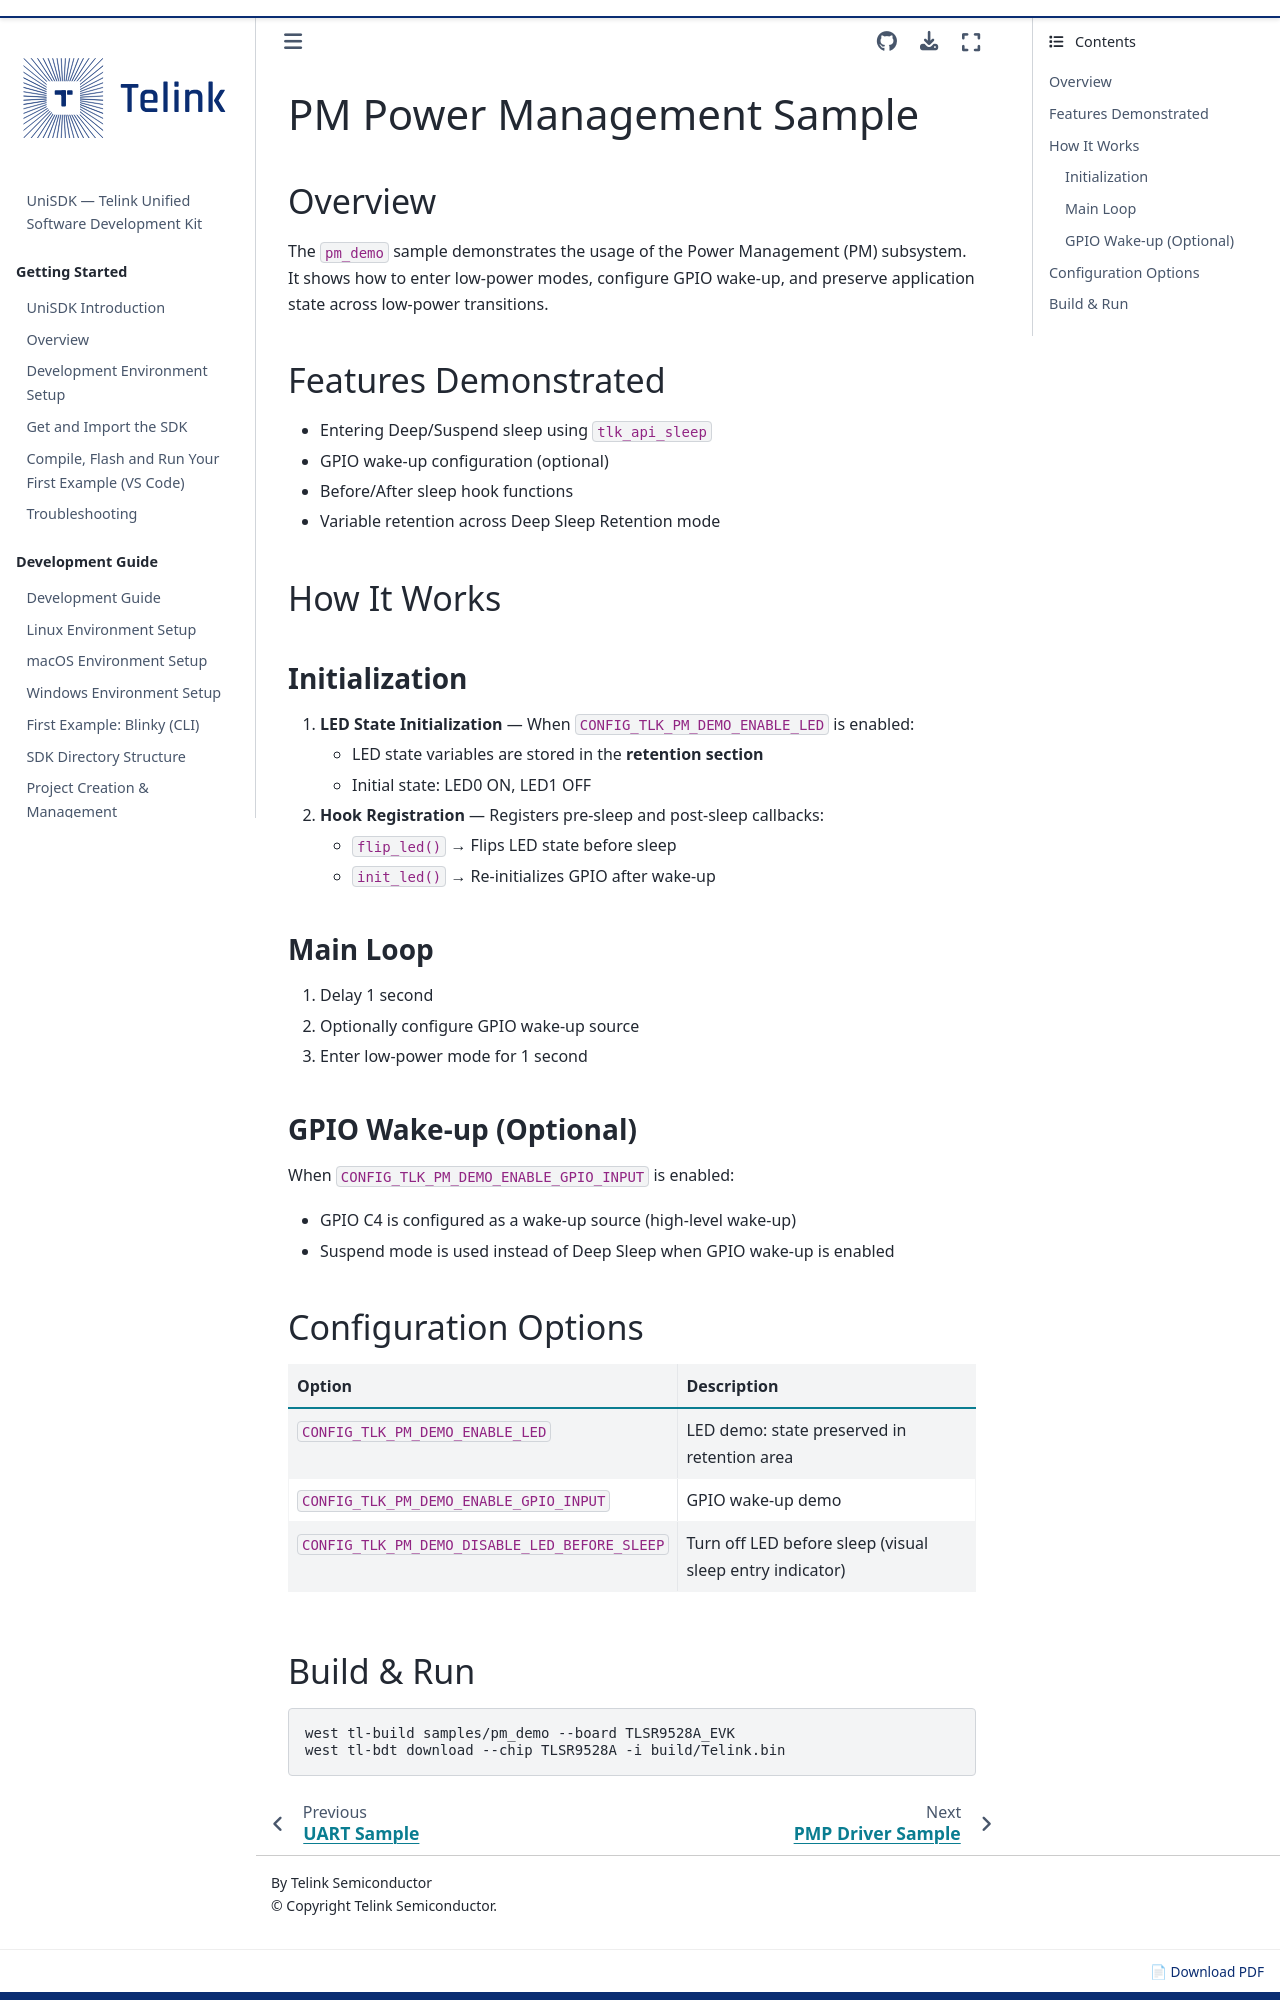

repository: telink-semi/unisdk-doc · page: en/0.4.0/samples/pm.html · generator: sphinx

---
title: PM Power Management Sample
status: STABLE
---

# PM Power Management Sample

## Overview

The `pm_demo` sample demonstrates the usage of the Power Management (PM) subsystem. It shows how to enter low-power modes, configure GPIO wake-up, and preserve application state across low-power transitions.

## Features Demonstrated

- Entering Deep/Suspend sleep using `tlk_api_sleep`
- GPIO wake-up configuration (optional)
- Before/After sleep hook functions
- Variable retention across Deep Sleep Retention mode

## How It Works

### Initialization

1. **LED State Initialization** — When `CONFIG_TLK_PM_DEMO_ENABLE_LED` is enabled:
   - LED state variables are stored in the **retention section**
   - Initial state: LED0 ON, LED1 OFF

2. **Hook Registration** — Registers pre-sleep and post-sleep callbacks:
   - `flip_led()` → Flips LED state before sleep
   - `init_led()` → Re-initializes GPIO after wake-up

### Main Loop

1. Delay 1 second
2. Optionally configure GPIO wake-up source
3. Enter low-power mode for 1 second

### GPIO Wake-up (Optional)

When `CONFIG_TLK_PM_DEMO_ENABLE_GPIO_INPUT` is enabled:

- GPIO C4 is configured as a wake-up source (high-level wake-up)
- Suspend mode is used instead of Deep Sleep when GPIO wake-up is enabled
